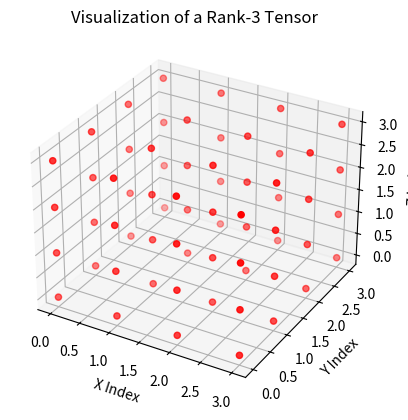

This chart was generated by the following Python code:
import matplotlib.pyplot as plt
import numpy as np

class VisualizeRank3Tensor:
    """
    This is a sample class VisualizeRank3Tensor that outputs points in 3D space for
    a 3D matrix.
    """
    def __init__(self, name):
        """
        This is the Initialization function standard for all python classes.
        This is nothing more than the constructor object.

        :param self: A pointer to the object itself.
        :type self: Python Object
        :param name: The name given to this object.
        :type name: basestring
        :return: Nothing, just executes.
        :rtype: void
        """
        self.name = name

    def PrintVisualization(self):
        """
        PrintVisualization prints the 3D Rank tensor

        :param self: The object itself.
        :type self: Python class object
        :return: Nothing, just executes.
        :rtype: void
        """
        # Create a 3D array (tensor) of shape (4, 4, 4)
        tensor = np.arange(64).reshape((4, 4, 4))

        # Visualize the tensor as a collection of points in 3D space
        fig = plt.figure()
        ax = fig.add_subplot(111, projection='3d')

        # Generate coordinates
        x, y, z = np.indices((4, 4, 4))

        # Plot each point in the tensor
        ax.scatter(x, y, z, c='r', marker='o')

        # Labeling
        ax.set_xlabel('X Index')
        ax.set_ylabel('Y Index')
        ax.set_zlabel('Z Index')
        plt.title('Visualization of a Rank-3 Tensor')
        plt.show()

def main():
    obj = VisualizeRank3Tensor("Rank3Tensor")
    obj.PrintVisualization()

if __name__ == "__main__":
    main()

